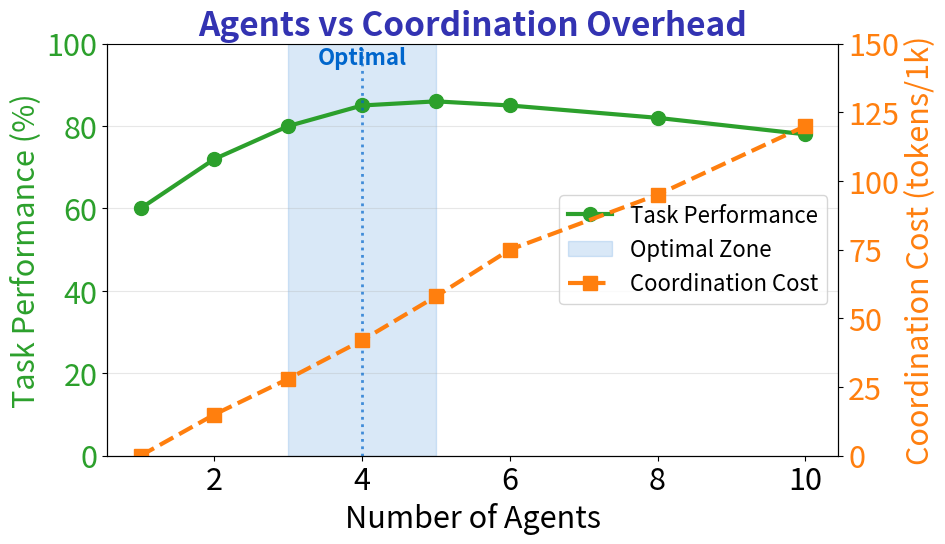

Generate this figure with matplotlib: (Note: this script raises an exception after producing the figure.)
"""
Multi-Agent Coordination Overhead Analysis
Week 5 - Multi-Agent Architectures
"""

from pathlib import Path

import matplotlib.pyplot as plt
import numpy as np

plt.rcParams.update(
    {
        "font.size": 24,
        "axes.labelsize": 24,
        "axes.titlesize": 26,
        "xtick.labelsize": 22,
        "ytick.labelsize": 22,
        "legend.fontsize": 18,
        "figure.figsize": (10, 6),
        "figure.dpi": 150,
        "font.family": "sans-serif",
    }
)

MLPURPLE = "#3333B2"
MLBLUE = "#0066CC"
MLORANGE = "#FF7F0E"
MLGREEN = "#2CA02C"
MLGRAY = "#7F7F7F"

# Number of agents vs metrics
agents = [1, 2, 3, 4, 5, 6, 8, 10]
task_performance = [60, 72, 80, 85, 86, 85, 82, 78]
coordination_cost = [0, 15, 28, 42, 58, 75, 95, 120]
net_efficiency = [60, 57, 52, 43, 28, 10, -13, -42]

fig, ax1 = plt.subplots(figsize=(10, 6))

# Performance line
line1 = ax1.plot(
    agents,
    task_performance,
    "o-",
    linewidth=3,
    markersize=10,
    color=MLGREEN,
    label="Task Performance",
)
ax1.set_xlabel("Number of Agents", fontsize=22)
ax1.set_ylabel("Task Performance (%)", fontsize=22, color=MLGREEN)
ax1.tick_params(axis="y", labelcolor=MLGREEN)
ax1.set_ylim(0, 100)

# Coordination cost on secondary axis
ax2 = ax1.twinx()
line2 = ax2.plot(
    agents,
    coordination_cost,
    "s--",
    linewidth=3,
    markersize=10,
    color=MLORANGE,
    label="Coordination Cost",
)
ax2.set_ylabel("Coordination Cost (tokens/1k)", fontsize=22, color=MLORANGE)
ax2.tick_params(axis="y", labelcolor=MLORANGE)
ax2.set_ylim(0, 150)

# Optimal zone
ax1.axvspan(3, 5, alpha=0.15, color=MLBLUE, label="Optimal Zone")
ax1.axvline(x=4, color=MLBLUE, linestyle=":", linewidth=2, alpha=0.7)
ax1.text(4, 95, "Optimal", fontsize=16, ha="center", color=MLBLUE, fontweight="bold")

# Title
ax1.set_title("Agents vs Coordination Overhead", fontsize=24, fontweight="bold", color=MLPURPLE)

# Combined legend
lines1, labels1 = ax1.get_legend_handles_labels()
lines2, labels2 = ax2.get_legend_handles_labels()
ax1.legend(lines1 + lines2, labels1 + labels2, loc="center right", fontsize=16)

ax1.spines["top"].set_visible(False)
ax1.grid(axis="y", alpha=0.3)

plt.tight_layout()
plt.savefig(Path(__file__).parent / "chart.pdf", dpi=300, bbox_inches="tight", facecolor="white")
plt.close()
print(f"Chart saved to {Path(__file__).parent / 'chart.pdf'}")
